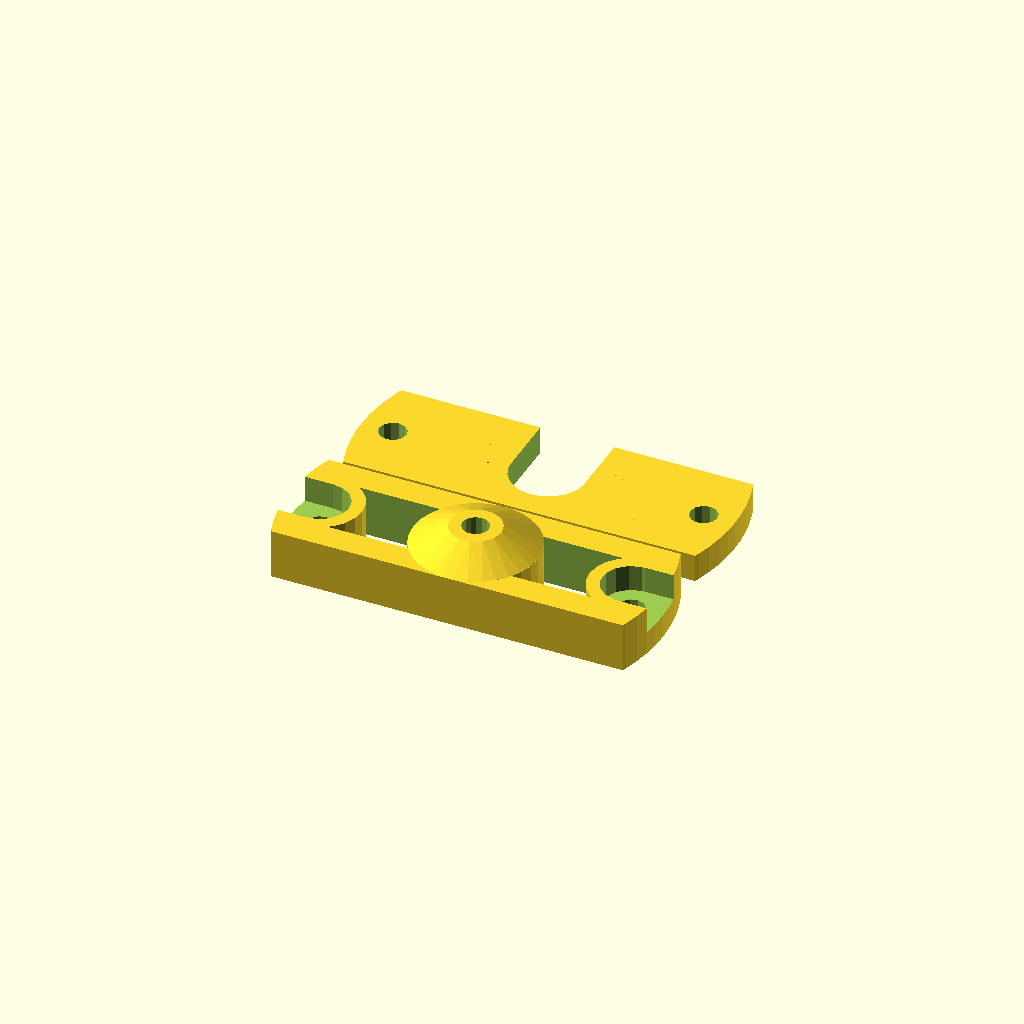
Cell 1: rendered with the file's own defaults.
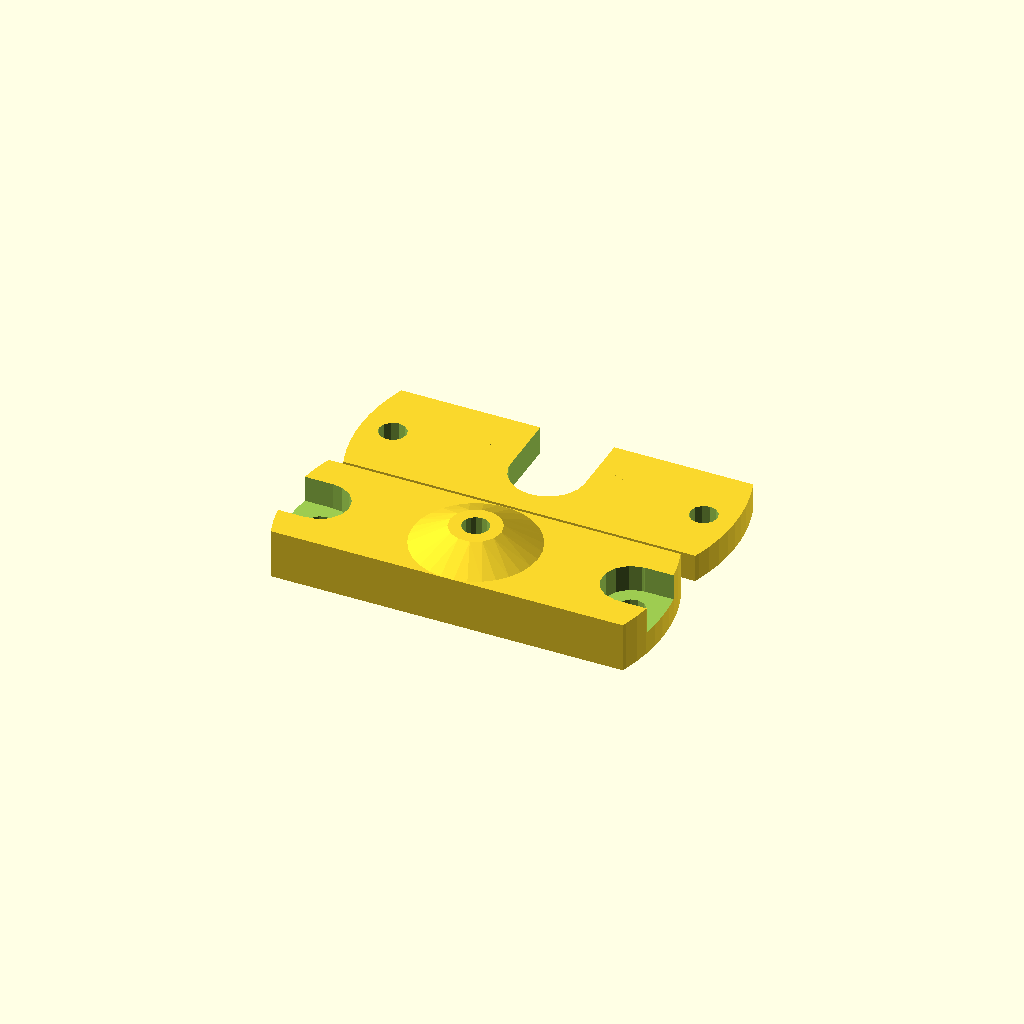
Cell 2: the same model with generate_cutouts = "No".
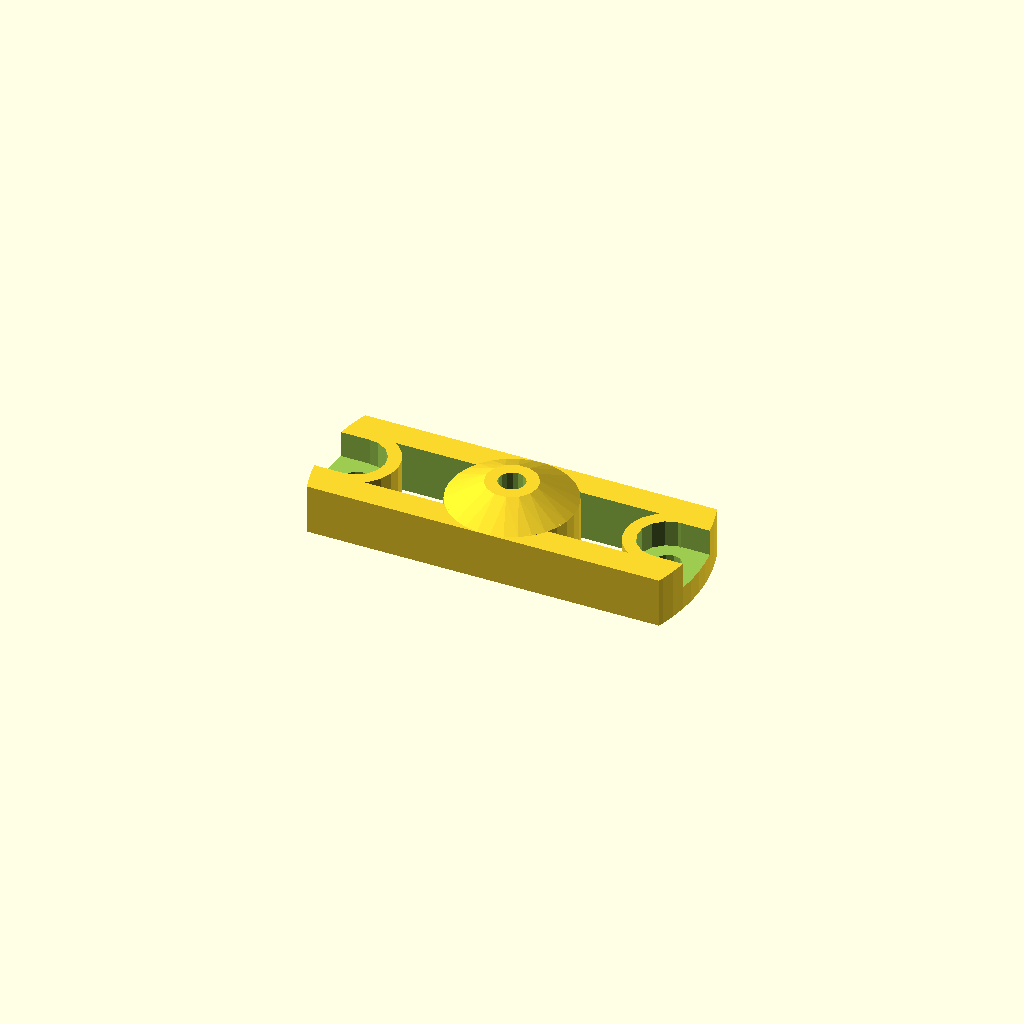
Cell 3: generate = "Holding Plate" (everything else at default).
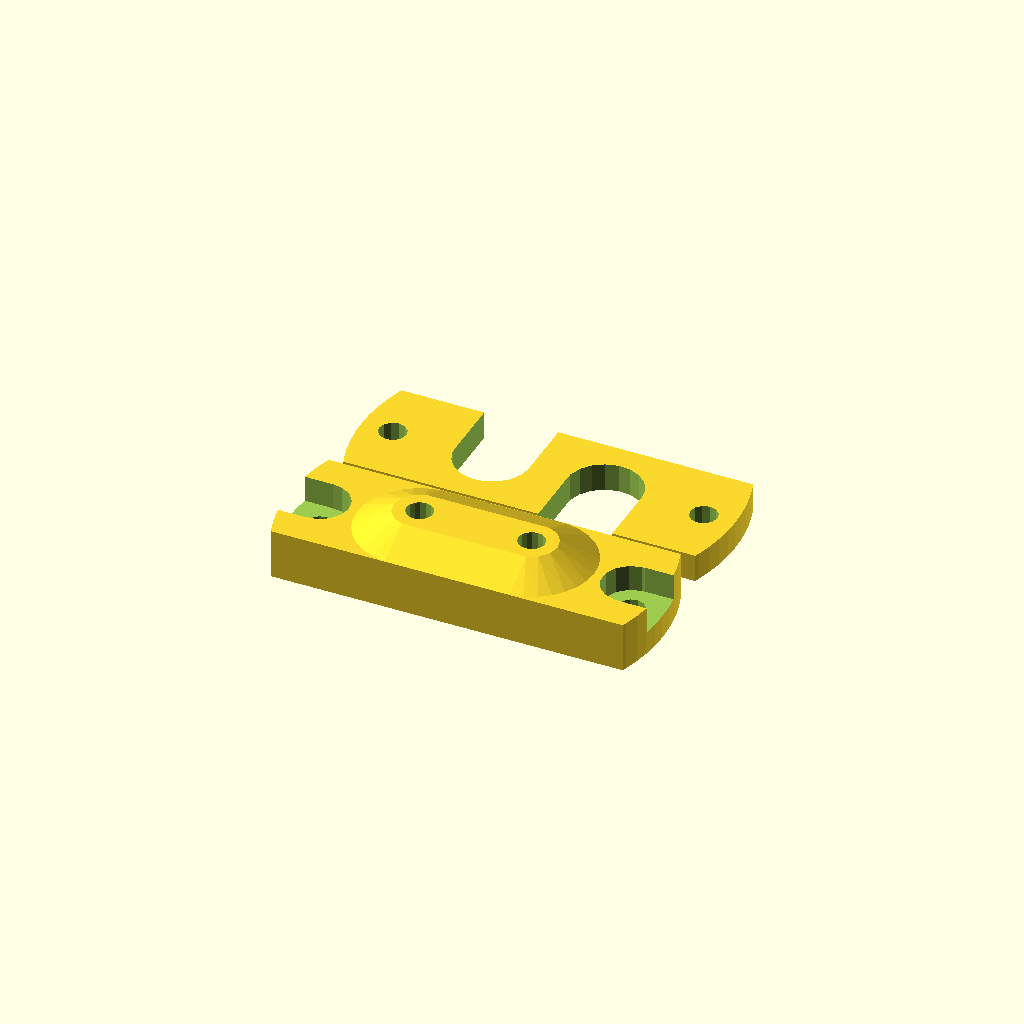
Cell 4: configuration = "Double" (everything else at default).
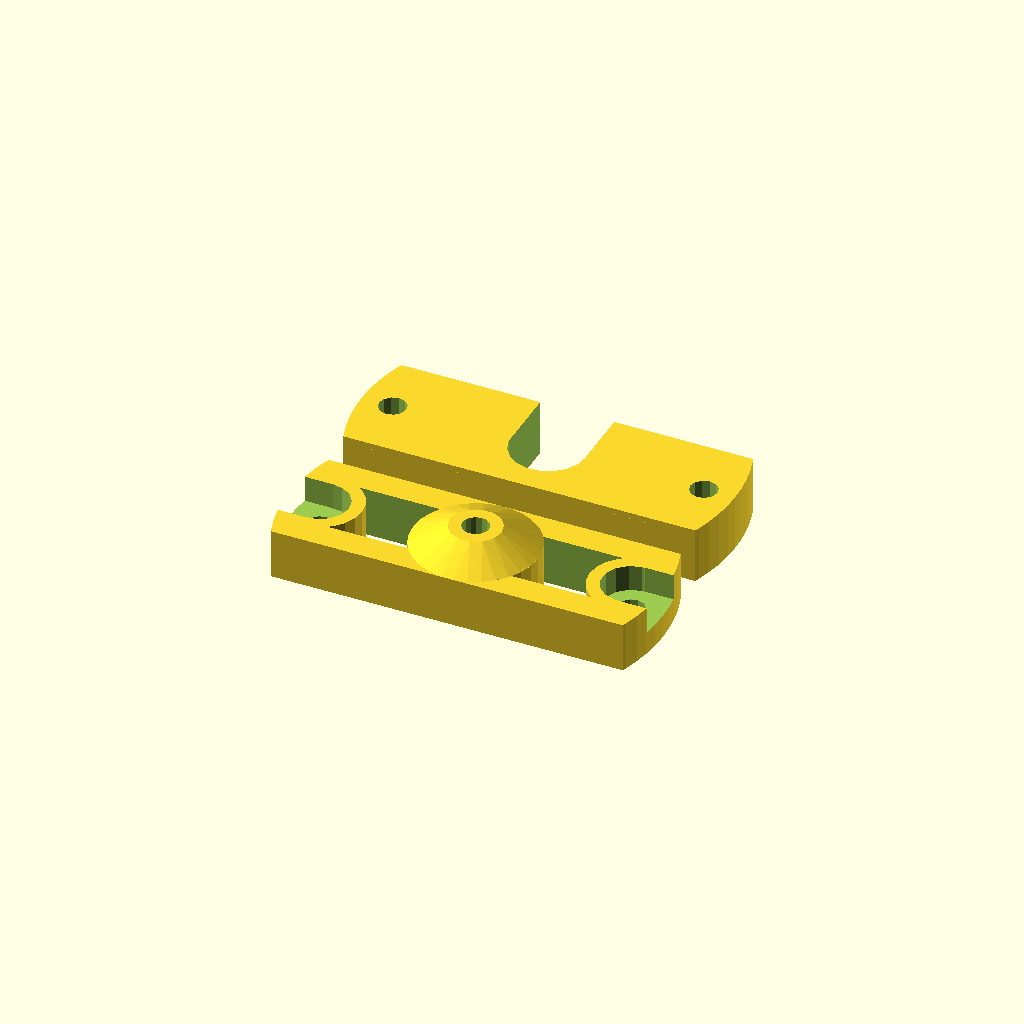
Cell 5 — plate_height set to 9, the other parameters unchanged.
All cells are drawn from one camera (rotation 55°, 0°, 25°, orthographic, colour scheme Cornfield), so only the parameter changes between them.
Source of the model, scadFiles/253859/470841.scad:
////////////////////////////////////////////////////////////////////////////////

// Simple J-Head Mount for Rostock (Customizable) - Version 0.2



// The height of the groove mount plate (the lower one).

plate_height = 4.5;

// The height of the holding plate (the upper one).

upper_height = 8;

// The width of the mount.

plate_width = 20;

// Generate cutouts between the pneumatic fitting hole and the bolt holes?

generate_cutouts = "Yes"; // [Yes,No]

// The width of the material on either side of the cutouts.

support_width = 4.5;

// The diameter of the Rostock platform. For a standard Rostock this is 60.

platform_diameter = 60;

// The bolt circle diameter of the Rostock platform. For a standard Rostock this is 50.

platform_bcd = 50;

// The diameter of the groove on the J-Head body. For a J-Head MK VI this is 12.

jhead_groove_diameter = 12.0;

// The diameter of the J-Head body. For a J-Head MK VI this is 16.

jhead_body_diameter = 16.0;

// The length of the J-Head body that is above the groove mount plate.

jhead_upper_height = 6.0;

// The bolt recess depth. If this value is too small then it will overridden to zero.

desired_bolt_recess_depth = 4.25;

// The hole size for the pneumatic fitting. This should be smaller than the outer thread size so that it can be tapped.

pneumatic_fitting_drill_diameter = 4.3;

// The length of threads on the pneumatic fitting.

pneumatic_fitting_thread_length = 5;

// Should supports be generated? 

generate_support = "Yes"; // [Yes,No]

// The layer height. This is used for generating the support.

layer_height = 0.20;

// The layer thickness/width. This is used for generating the support.

layer_width = 0.35;

// The distance between the two parts.

spacing = 5;

// What objects should be generated?

generate = "Both"; // [Both,Holding Plate,Groove Plate]

// Configuration of the groove mount plate and holding plate. Can be either single or double.

configuration = "Single"; // [Single,Double]

// The distance between the two J-Head bodies when mounted.

jhead_spacing = 2;



jhead_centers = (configuration=="Double")?[[-(jhead_body_diameter/2)-(jhead_spacing/2),0,0],[+(jhead_body_diameter/2)+(jhead_spacing/2),0,0]]:[[0,0,0]];





// Other Settings and stuff that arn't shown in customizer.

m4_clearance_diameter = 4.4*1;

m4_washer_diameter = 9.25*1;

wall_thickness_for_pneumatic_fitting = 2*1;

jhead_slot_width = jhead_groove_diameter-0.1;

bolt_recess_depth = (desired_bolt_recess_depth>=upper_height)?0:desired_bolt_recess_depth;

extra = 0.1*1;





////////////////////////////////////////////////////////////////////////////////

// spiral_support



module spiral_support(inner_diameter, outer_diameter, height, rotation=720,segments=50) {

	diff = (outer_diameter-inner_diameter)/2;

	for(i=[1:segments]) {

		hull() {

			rotate([0,0,(i-1)*(rotation/segments)]) translate([(inner_diameter/2)+((i-1)*(diff/segments)),0,0]) cylinder(r=layer_width/2,h=height);

			rotate([0,0,i*(rotation/segments)]) translate([(inner_diameter/2)+(i*(diff/segments)),0,0]) cylinder(r=layer_width/2,h=height);

		}

	}

}





////////////////////////////////////////////////////////////////////////////////

// jhead_mount_groove_plate



module jhead_mount_groove_plate() {

	translate([0,0,plate_height/2]) difference() {

		intersection() {

			cylinder(r=platform_diameter/2,h=plate_height,$fn=80,center=true);

			cube([platform_diameter,plate_width,plate_height],center=true);

		}

		translate([-platform_bcd/2,0,0]) cylinder(r=m4_clearance_diameter/2,h=plate_height+(2*extra),center=true,$fn=12);

		translate([platform_bcd/2,0,0]) cylinder(r=m4_clearance_diameter/2,h=plate_height+(2*extra),center=true,$fn=12);

		if(configuration=="Double") {

			translate([-(jhead_body_diameter/2)-(jhead_spacing/2),0,0]) cylinder(r=(jhead_groove_diameter/2),h=plate_height+(2*extra),center=true);

			translate([-(jhead_body_diameter/2)-(jhead_spacing/2),(plate_width/4)+(extra/2),0]) cube([jhead_slot_width,(plate_width/2)+extra,plate_height+(2*extra)],center=true);

			translate([+(jhead_body_diameter/2)+(jhead_spacing/2),0,0]) cylinder(r=(jhead_groove_diameter/2),h=plate_height+(2*extra),center=true);

			translate([(jhead_body_diameter/2)+(jhead_spacing/2),-(plate_width/4)-(extra/2),0]) cube([jhead_slot_width,(plate_width/2)+extra,plate_height+(2*extra)],center=true);

		} else if(configuration=="Single") {

			cylinder(r=(jhead_groove_diameter/2),h=plate_height+(2*extra),center=true);

			translate([0,(plate_width/4)+(extra/2),0]) cube([jhead_slot_width,(plate_width/2)+extra,plate_height+(2*extra)],center=true);

		}

	}

}





////////////////////////////////////////////////////////////////////////////////

// jhead_mount_holding_plate



module jhead_mount_holding_plate() {

	translate([0,0,upper_height/2]) {

		difference() {

			union() {

				hull() {

					for(i=jhead_centers) {

						translate([i[0],i[1],-(upper_height/2)+jhead_upper_height]) cylinder(r=(pneumatic_fitting_drill_diameter/2)+wall_thickness_for_pneumatic_fitting,h=pneumatic_fitting_thread_length);

						translate([i[0],i[1],-(upper_height/2)]) cylinder(r=(plate_width/2),h=max(upper_height,jhead_upper_height));

					}

				}

				intersection() {

					cylinder(r=platform_diameter/2,h=upper_height,center=true,$fn=80);

					cube([platform_diameter,plate_width,upper_height],center=true);

				}

			}

			translate([-platform_bcd/2,0,0]) cylinder(r=m4_clearance_diameter/2,h=upper_height+(2*extra),center=true,$fn=12);

			translate([platform_bcd/2,0,0]) cylinder(r=m4_clearance_diameter/2,h=upper_height+(2*extra),center=true,$fn=12);



	for(i=jhead_centers) {

			translate([i[0],i[1],-(upper_height/2)-extra]) cylinder(r=jhead_body_diameter/2,h=jhead_upper_height+(extra));

			translate([i[0],i[1],-(upper_height/2)+(jhead_upper_height)-extra]) cylinder(r=pneumatic_fitting_drill_diameter/2,h=max(pneumatic_fitting_thread_length+(2*extra),upper_height-jhead_upper_height+(2*extra)),$fn=16);

}

			if((generate_cutouts=="Yes")&&(configuration!="Double")) {

				difference() {

					intersection() {

						cube([platform_diameter,plate_width-(2*support_width),upper_height+(2*extra)],center=true);

						cylinder(r=(platform_diameter/2)-support_width,h=upper_height+(2*extra),center=true);

					}

					translate([platform_bcd/2,0,0]) cylinder(r=(m4_clearance_diameter/2)+support_width,h=upper_height+(2*extra),center=true);

					translate([-platform_bcd/2,0,0]) cylinder(r=(m4_clearance_diameter/2)+support_width,h=upper_height+(2*extra),center=true);

					for(i=jhead_centers) {

					translate([i[0],i[1],0]) cylinder(r=(plate_width/2),h=upper_height+(2*extra),center=true);

}

				}

			}

			translate([platform_bcd/2,0,(upper_height/2)-bolt_recess_depth]) cylinder(r=(m4_washer_diameter/2),h=bolt_recess_depth+extra);

			translate([-platform_bcd/2,0,(upper_height/2)-bolt_recess_depth]) cylinder(r=(m4_washer_diameter/2),h=bolt_recess_depth+extra);

			translate([platform_bcd/2,-(m4_washer_diameter/2),(upper_height/2)-bolt_recess_depth]) cube([((platform_diameter-platform_bcd)/2)+extra,m4_washer_diameter,bolt_recess_depth+extra]);

			translate([-(platform_bcd/2)-((platform_diameter-platform_bcd)/2)-extra,-(m4_washer_diameter/2),(upper_height/2)-bolt_recess_depth]) cube([((platform_diameter-platform_bcd)/2)+extra,m4_washer_diameter,bolt_recess_depth+extra]);

		}

		if(generate_support=="Yes") {

			for(i=jhead_centers) {

				translate([i[0],i[1],-upper_height/2]) spiral_support(outer_diameter=jhead_body_diameter-2,inner_diameter=1,height=jhead_upper_height,rotation=720);

				translate([i[0],i[1],-(upper_height/2)+jhead_upper_height]) cylinder(r=jhead_body_diameter/2,h=layer_height);

			}

		}

	}

}



////////////////////////////////////////////////////////////////////////////////

// Main



if(generate=="Both") {

	translate([0,(plate_width/2)+(spacing/2),0]) 

		jhead_mount_groove_plate();

	translate([0,-(plate_width/2)-(spacing/2),0])

		jhead_mount_holding_plate();

} else if(generate=="Groove Plate") {

	jhead_mount_groove_plate();

} else if(generate=="Holding Plate") {

	jhead_mount_holding_plate();

}
Customizer parameters (derived from the source; name, type, default, range or options):
plate_height: number, default 4.5
upper_height: number, default 8
plate_width: number, default 20
generate_cutouts: string, default "Yes", options "Yes", "No"
support_width: number, default 4.5
platform_diameter: number, default 60
platform_bcd: number, default 50
jhead_groove_diameter: number, default 12
jhead_body_diameter: number, default 16
jhead_upper_height: number, default 6
desired_bolt_recess_depth: number, default 4.25
pneumatic_fitting_drill_diameter: number, default 4.3
pneumatic_fitting_thread_length: number, default 5
generate_support: string, default "Yes", options "Yes", "No"
layer_height: number, default 0.2
layer_width: number, default 0.35
spacing: number, default 5
generate: string, default "Both", options "Both", "Holding Plate", "Groove Plate"
configuration: string, default "Single", options "Single", "Double"
jhead_spacing: number, default 2
